Run: headless pygame with SDL's dummy video driver; simulated clock (each Clock.tick advances the game by its frame time, no real sleeping); random seed 0; keys injected as events and as key.get_pressed() state; mouse plan: one left click at the window centre at the start of phase 2, then a move to the lower-right quarter at the start of phase 3.
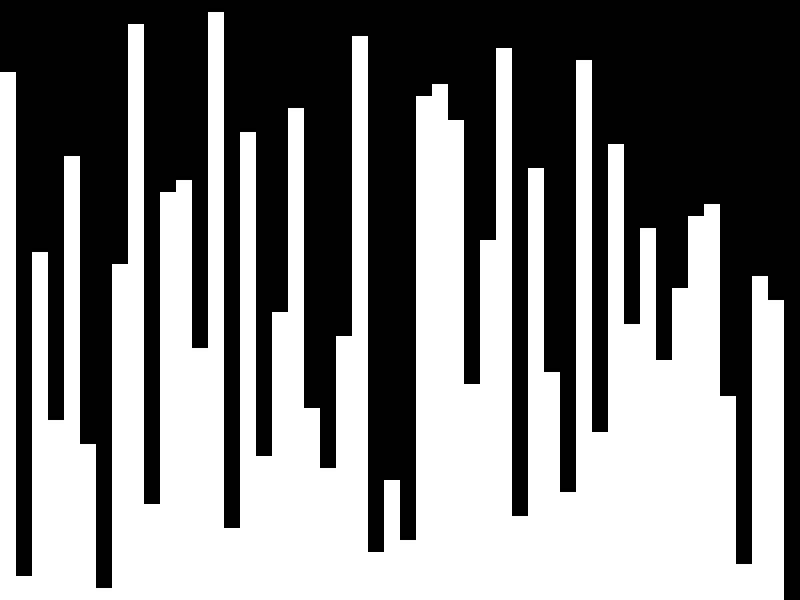
Frame 1 of 4 · flips 1–60 · no input
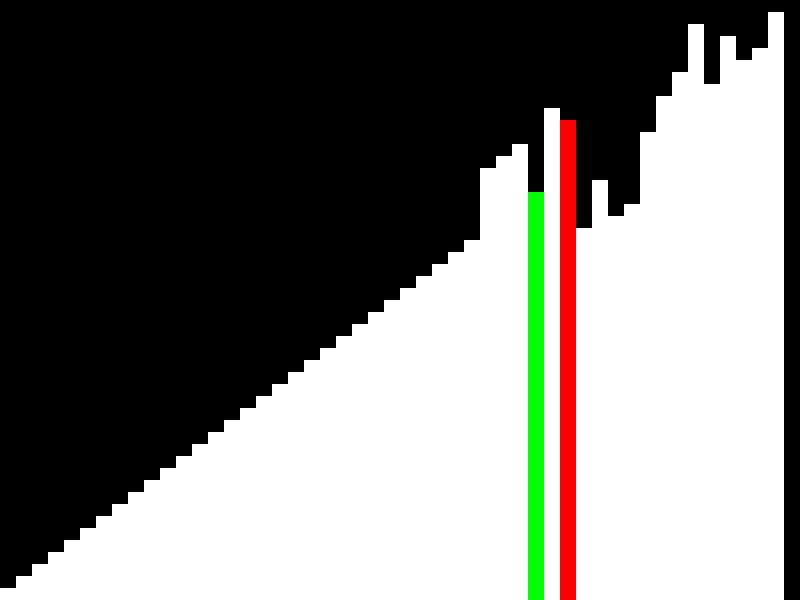
Frame 2 of 4 · flips 61–180 · clicked the window centre · tapped SPACE, RETURN · held RIGHT (→), D
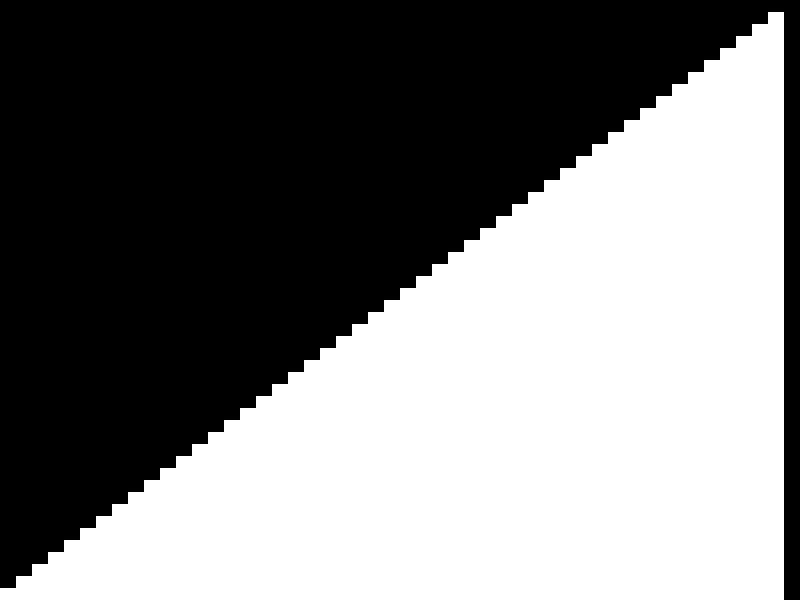
Frame 3 of 4 · flips 181–300 · moved the mouse to the lower-right quarter · held DOWN (↓), S
Frame 4 of 4 · flips 301–420 · held LEFT (←), A, UP (↑), W · screen unchanged from frame 3, image omitted

The pygame program that drew these frames:

# The following program visualizes sorting algorithms using a bar graph.
# So far the following sorting algorithms have been built in
# selSort -> selection Sort
# sheSort -> shellsort / insertion sort
# qSort -> quickSort
# mSort -> mergeSort
# rSortL -> radix sort, LSD
# rSortM -> radix sort, MSD

import pygame
import sys
import random
import copy
import heapq
from time import sleep

# Initialize pygame
pygame.init()
(SWIDTH, SHEIGHT) = (800, 600)
screen = pygame.display.set_mode((SWIDTH, SHEIGHT))

white = (255, 255, 255)
green = (0, 255, 0)
red = (255, 0, 0)

NUMBERS =50

# Draw function
def draw(numarray, swap1 = NUMBERS + 20, swap2 = NUMBERS + 30):
    for e in pygame.event.get():
        if e.type == pygame.QUIT:
            sys.exit()
    screen.fill((0, 0, 0))
    ulength = SWIDTH / NUMBERS
    uheight = SHEIGHT / NUMBERS
    for i in range(0, len(numarray)):
        color = white
        if i == swap1 and swap1 <= NUMBERS:
            color = green
        if i == swap2 and swap2 <= NUMBERS:
            color = red
        num = numarray[i]
        pygame.draw.rect(screen, color, (ulength * i, SHEIGHT - num * uheight,ulength, num * uheight) )
    pygame.display.flip()

# Swapping of two values within the numarray
def swap(numarray, i, j):
    temp = numarray[j]
    numarray[j] = numarray[i]
    numarray[i] = temp
    swap1 = i
    swap2 = j

    draw(numarray, swap1, swap2)
    return numarray


# Define the sorting algorithm here

def qSort(numarray, l, r):
    if not l < r:
        return numarray

    pivot = numarray[r]
    left = l - 1

    for i in range(l , r):
        if numarray[i] <= pivot:
            left += 1
            swap(numarray, left, i)

    left += 1
    swap(numarray, left, r)


    qSort(numarray, l, left - 1)
    qSort(numarray, left + 1, r)
        

    return numarray

def mSort( numarray, l, r):
    if r - l < 1:
        return numarray

    middle = int((l + r) / 2)

    mSort(numarray, l, middle)
    mSort(numarray, middle + 1, r)

    lptr = l
    rptr = middle + 1
    curr = l
    numcopy = copy.deepcopy(numarray)

    while lptr <= middle and rptr <= r:
        if numcopy[lptr] < numcopy[rptr]: 
            draw(numarray, lptr, curr)
            numarray[curr] = numcopy[lptr]
            lptr += 1
        else:
            draw(numarray, rptr, curr)
            numarray[curr] = numcopy[rptr]
            rptr += 1 

        curr += 1

    while lptr <= middle:
        draw(numarray, lptr, curr)
        numarray[curr] = numcopy[lptr]
        curr += 1
        lptr += 1

    while rptr <= r:
        draw(numarray, rptr, curr)
        numarray[curr] = numcopy[rptr]
        curr += 1
        rptr += 1

    return numarray


def rSortL(numarray, l, r, depth = 16):
    left = l
    right = r

    if right > left and depth >= 0:
        while left < right:
            while True:
                num = numarray[left]
                bit = num >> depth & ~(~0 << 1)

                if bit == 1 or right <= left:
                    break

                left += 1

            while True :
                num = numarray[right]
                bit = num >> depth & ~(~0 << 1)

                if bit == 0 or right <= left :
                    break

                right -= 1
            
            swap(numarray, left, right)

        num = numarray[right]
        bit = num >> depth & ~(~0 << 1)

        if bit == 0:
            right += 1

        rSortL(numarray, l, right - 1, depth - 1)
        rSortL(numarray, right, r, depth - 1)

    return numarray

def rSortM(numarray, l, r, depth = 0):
    middle = 0
    bin1 = []
    bin2 = []
    for i in range(l, r + 1):
        num = numarray[i]
        if num >> depth & ~ (~0 << 1) == 0:
            middle += 1
            bin1.append(num)
        else:
            bin2.append(num)
    ctr = l

    if len(bin2) == 0:
        return

    for x in bin1:
        numarray[ctr] = x
        ctr += 1
        draw(numarray, ctr)
    for y in bin2:
        numarray[ctr] = y
        ctr += 1
        draw(numarray, ctr)

    rSortM(numarray, l, r, depth + 1)


    return numarray

def selSort(numarray, l, r):
    for i in range(l ,r + 1):
        for j in range(i, r + 1):
            if numarray[i] > numarray[j]:
                swap(numarray, i, j)
    return numarray

def sheSort(numarray, l, r):
    n = r - l
    gaps = []
    gap = 1
    while gap < n / 9:
        gaps.append(gap)
        gap = gap * 3 + 1

    gaps.reverse()
        
    for gap in gaps:
        for x in range(gap - 1, r + 2):
            temp = numarray[x - 1]
            y = x
            while y - 1 >= gap  and numarray[y- gap - 1] > temp:
                swap(numarray, y - 1, y -gap - 1)
                y = y - gap 

            numarray[y - 1] = temp
            draw(numarray, y, x)

    return numarray




def mySort(numarray):
    numarray = qSort(numarray, 0, len(numarray) - 1)

    draw(numarray)




def main():
    numarray = [ i for i in range(1, NUMBERS) ] 

    random.shuffle(numarray)
    play = False 
    looped = False

    while True:
        for e in pygame.event.get():
            if e.type == pygame.QUIT:
                sys.exit()
            if e.type == pygame.MOUSEBUTTONDOWN:
                play = True

        # Draw the shuffled board . Start with calculating the unit length and height
        if not play:
            draw(numarray)

        elif play and not looped: 
            looped = True
            mySort(numarray)


        pygame.display.flip()

main()
